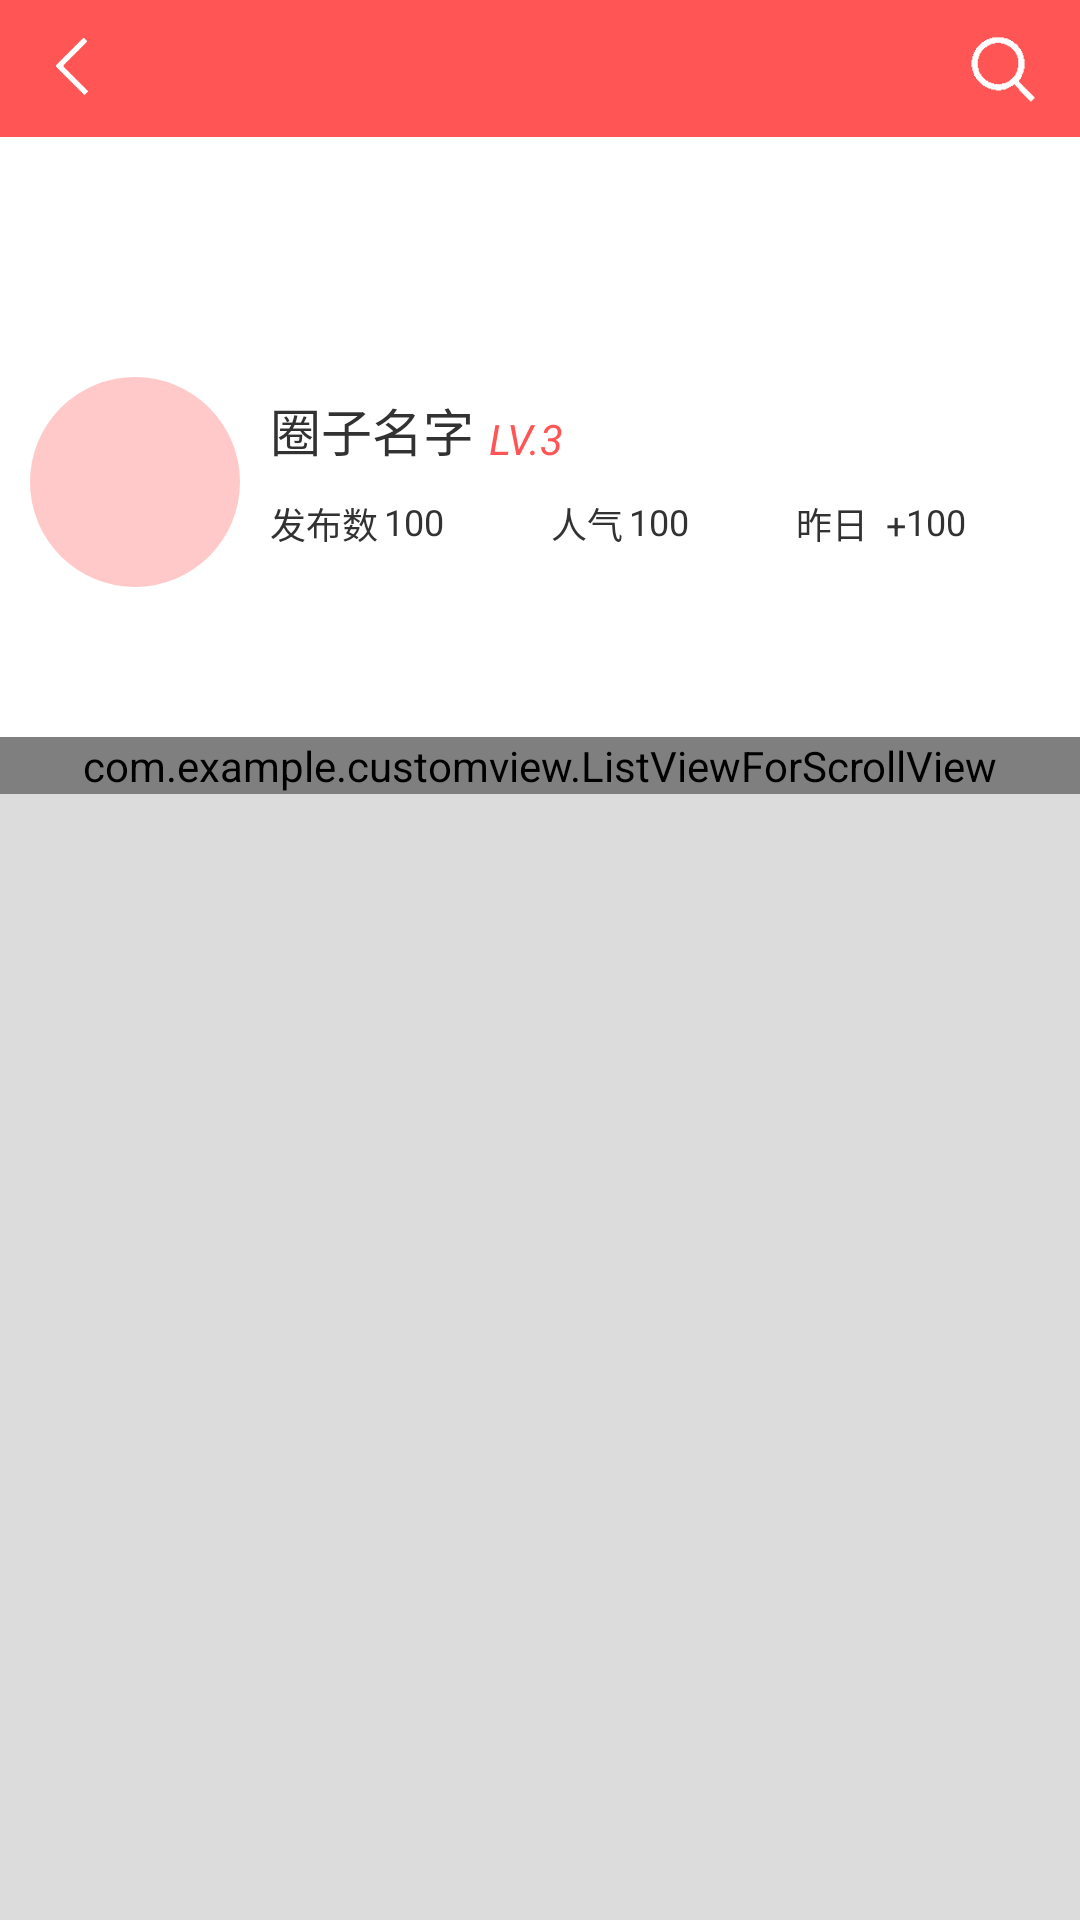

Android layout source for this screen:
<!-- AndroidManifest.xml: application theme AppNotitleBarTheme -->
<!-- res/layout/cell_detail.xml -->
<LinearLayout xmlns:android="http://schemas.android.com/apk/res/android"
    xmlns:tools="http://schemas.android.com/tools"
    android:layout_width="match_parent"
    android:layout_height="match_parent"
    android:orientation="vertical"
    android:background="@drawable/back_bg"
    tools:context=".CellDetail" >

    <LinearLayout 
        android:layout_width="match_parent"
        android:layout_height="0dp"
        android:layout_weight="1"
        android:background="@color/home"
        android:orientation="horizontal">
        <ImageView 
            android:id="@+id/IvCellD_rb"
            android:layout_weight="1"
            android:layout_height="30dp"
            android:layout_width="0dp"
            android:layout_gravity="center_vertical"
            android:src="@drawable/jiantou_left"/>
        <TextView 
            android:layout_weight="5"
            android:layout_height="match_parent"
            android:layout_width="0dp"/>
        <ImageView 
            android:id="@+id/IvCellD_search"
            android:layout_weight="1"
            android:layout_height="30dp"
            android:layout_width="0dp"
            android:layout_gravity="center_vertical"
            android:src="@drawable/search"/>
    </LinearLayout>
    <ScrollView 
        android:id="@+id/SvCellD"
        android:layout_width="match_parent"
        android:layout_height="0dp"
        android:layout_weight="13">
        <LinearLayout 
        android:layout_width="match_parent"
        android:layout_height="wrap_content"
        android:background="#ffffff"
        android:orientation="vertical">
            <LinearLayout 
                android:layout_width="match_parent"
                android:layout_height="wrap_content" 
                android:paddingTop="70dp"
                android:background="@drawable/ic_launcher"
                android:orientation="horizontal">
                <ImageView 
                    android:id="@+id/IvCellD_head"
                    android:layout_width="70dp"
                    android:layout_height="70dp"
                    android:layout_margin="10dp"
                    android:src="@drawable/tip_normal"/>
                <LinearLayout 
                    android:layout_width="match_parent"
                    android:layout_height="match_parent"
                    android:orientation="vertical">
                    <LinearLayout 
                        android:layout_width="match_parent"
                        android:layout_height="0dp"
                        android:layout_weight="1" 
                        android:orientation="horizontal">
                        <TextView 
                        android:id="@+id/TvCellD_name"
                        android:layout_width="wrap_content"
                        android:layout_height="match_parent"
                        android:maxLength="11"
                        android:text="圈子名字"
                        android:textSize="17sp"
                        android:gravity="bottom"/>
                        <TextView 
                        android:id="@+id/TvCellD_rank"
                        android:layout_width="55dp"
                        android:layout_height="match_parent"
                        android:text="LV.3"
                        android:layout_marginLeft="5dp"
                        android:textColor="@color/home"
                        android:textSize="14sp"
                        android:textStyle="italic"
                        android:gravity="bottom"/>
                    </LinearLayout>
                    <LinearLayout 
                        android:layout_width="match_parent"
                        android:layout_height="0dp"
                        android:layout_weight="1" 
                        android:orientation="horizontal"
                        android:layout_marginTop="10dp">
                        
                        <TextView 
                        android:layout_width="wrap_content"
                        android:layout_height="match_parent"
                        android:text="发布数"
                        android:textSize="12sp"
                        android:gravity="top"/>
                        <TextView 
                        android:id="@+id/TvCellD_publishnum"
                        android:layout_width="0dp"
                        android:layout_height="match_parent"
                        android:layout_weight="1" 
                        android:text="100"
                        android:textSize="12sp"
                        android:paddingLeft="2dp"
                        android:gravity="top|left" />
                        <TextView 
                        android:layout_width="wrap_content"
                        android:layout_height="match_parent"
                        android:text="人气"
                        android:textSize="12sp"
                        android:gravity="top"/>
                        <TextView 
                        android:id="@+id/TvCellD_peoplenum"
                        android:layout_width="0dp"
                        android:layout_height="match_parent"
                        android:layout_weight="1" 
                        android:text="100"
                        android:textSize="12sp"
                        android:paddingLeft="2dp"
                        android:gravity="top|left" />
                        <TextView 
                        android:layout_width="wrap_content"
                        android:layout_height="match_parent"
                        android:text="昨日  +"
                        android:textSize="12sp"
                        android:gravity="top"/>
                        <TextView 
                        android:id="@+id/TvCellD_addnum"
                        android:layout_width="0dp"
                        android:layout_height="match_parent"
                        android:layout_weight="1" 
                        android:text="100"
                        android:textSize="12sp"
                        android:gravity="top|left" />
                    </LinearLayout>
                </LinearLayout>
            </LinearLayout>
            <LinearLayout 
                android:layout_width="match_parent"
                android:layout_height="40dp"
                android:background="#ffffff">
            </LinearLayout>
            <com.example.customview.ListViewForScrollView 
                android:id="@+id/LvCellD"
                android:layout_width="match_parent"
                android:layout_height="wrap_content">
            </com.example.customview.ListViewForScrollView>
        </LinearLayout>
    </ScrollView>

</LinearLayout>
<!-- resources referenced by this layout -->
<resources>
  <color name="home">#ff5555</color>
  <!-- drawable back_bg (drawable) -->
  <?xml version="1.0" encoding="utf-8"?>
  
  <shape xmlns:android="http://schemas.android.com/apk/res/android" >
      <solid android:color="#dcdcdc"/>
  
  </shape>
  <!-- drawable jiantou_left: png bitmap (drawable-xxhdpi, 3237 bytes) -->
  <!-- drawable search: png bitmap (drawable-xxhdpi, 3356 bytes) -->
  <!-- drawable tip_normal (drawable) -->
  <?xml version="1.0" encoding="utf-8"?>
  
  <shape xmlns:android="http://schemas.android.com/apk/res/android" 
      android:shape="oval">
      <padding android:left="0.5dp" android:top="0.5dp" android:right="0.5dp" android:bottom="0.5dp"/>
      <solid android:color="#50ff5555"/>   
      <size android:width="8dp" android:height="8dp"/> 
  
  </shape>
  <style name="AppNotitleBarTheme" parent="android:style/Theme.Light.NoTitleBar">
      </style>
</resources>
